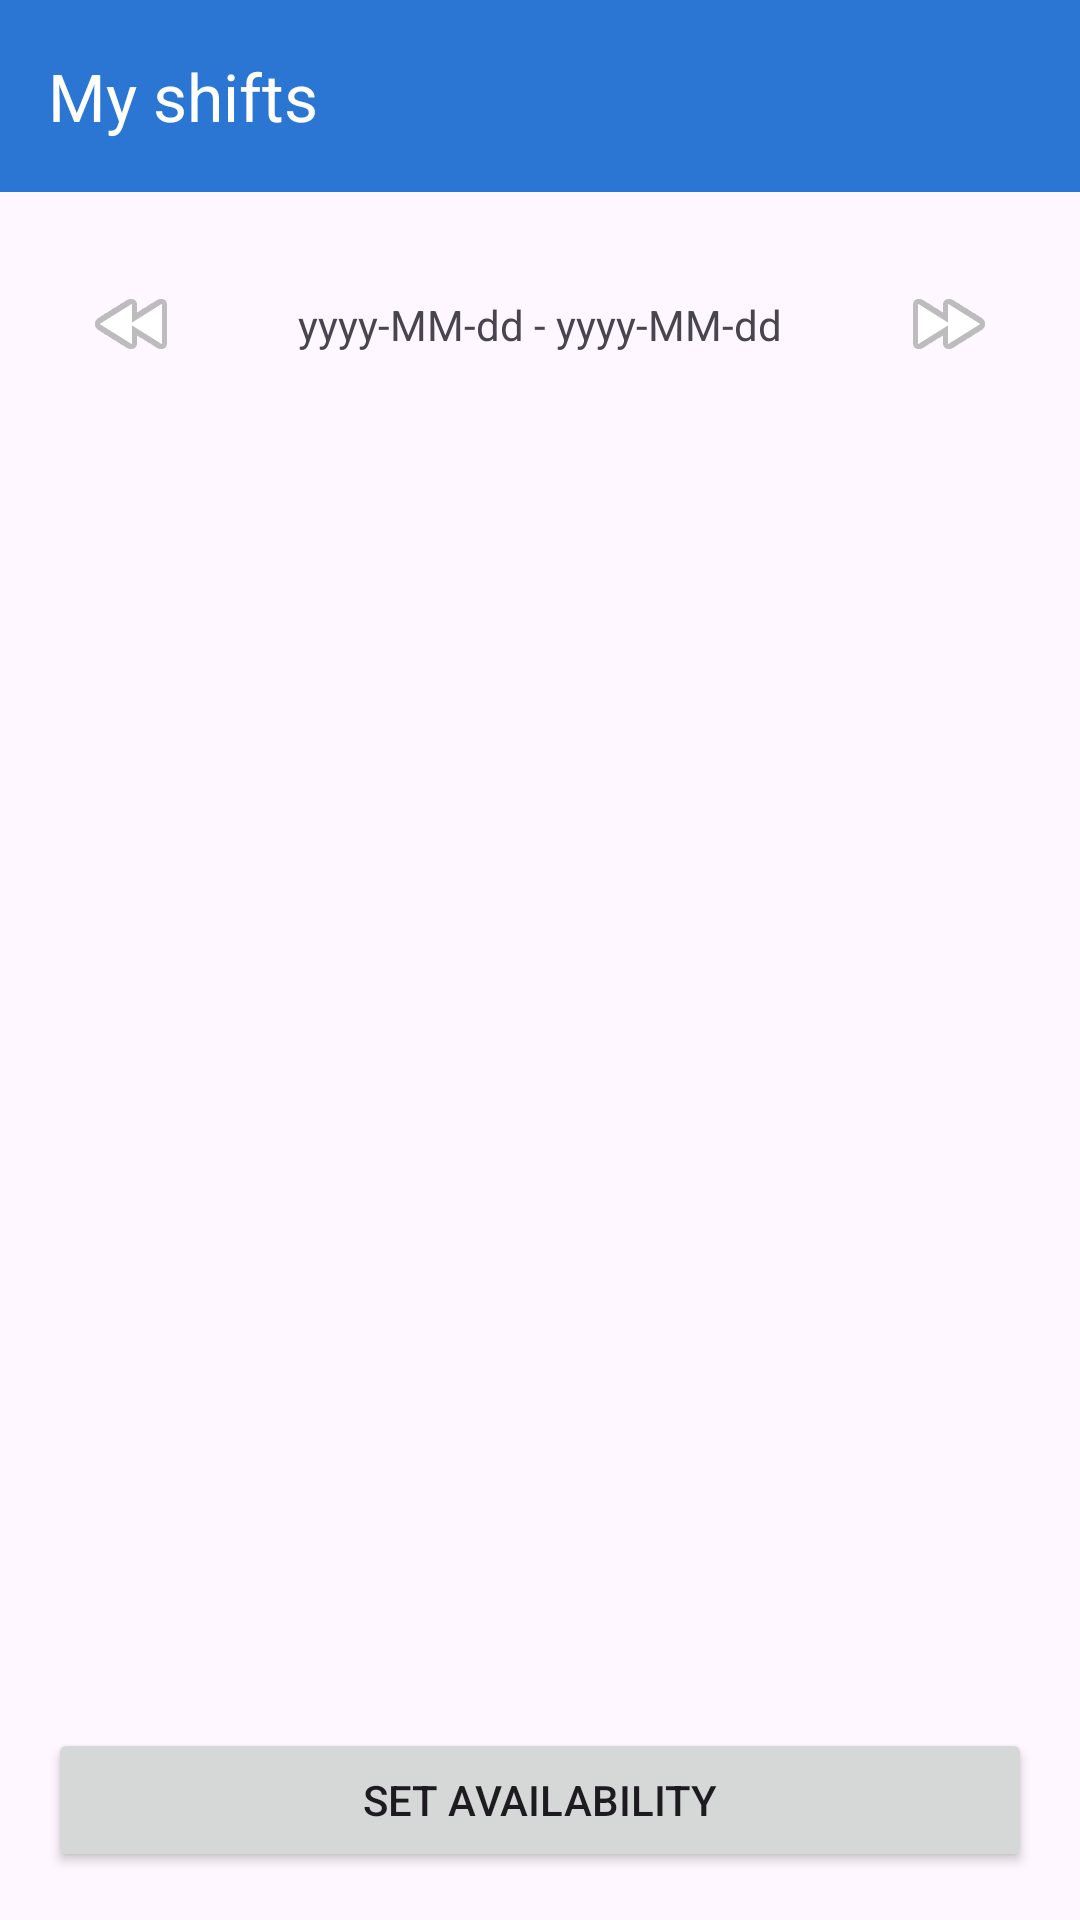

Reconstruct the res/layout file that produces this screen, plus the resources it refers to.
<!-- AndroidManifest.xml: application theme Theme.WorkConnect -->
<!-- res/layout/activity_my_shifts.xml -->
<?xml version="1.0" encoding="utf-8"?>
<androidx.drawerlayout.widget.DrawerLayout
    xmlns:android="http://schemas.android.com/apk/res/android"
    xmlns:app="http://schemas.android.com/apk/res-auto"
    android:id="@+id/drawerLayout"
    android:layout_width="match_parent"
    android:layout_height="match_parent">

    
    <LinearLayout
        android:layout_width="match_parent"
        android:layout_height="match_parent"
        android:orientation="vertical">

        <com.google.android.material.appbar.MaterialToolbar
            android:id="@+id/toolbar"
            android:layout_width="match_parent"
            android:layout_height="?attr/actionBarSize"
            android:background="@color/primaryBlue"
            app:title="My shifts"
            app:titleTextColor="@android:color/white" />

        <androidx.constraintlayout.widget.ConstraintLayout
            android:layout_width="match_parent"
            android:layout_height="match_parent"
            android:padding="16dp">

            
            <ImageButton
                android:id="@+id/btn_prev"
                android:layout_width="wrap_content"
                android:layout_height="wrap_content"
                android:background="?attr/selectableItemBackgroundBorderless"
                android:contentDescription="Previous week"
                android:minWidth="48dp"
                android:minHeight="48dp"
                android:padding="12dp"
                android:scaleType="centerInside"
                android:src="@android:drawable/ic_media_rew"
                app:layout_constraintStart_toStartOf="parent"
                app:layout_constraintTop_toTopOf="parent" />

            <TextView
                android:id="@+id/tv_range"
                android:layout_width="0dp"
                android:layout_height="wrap_content"
                android:gravity="center"
                android:text="yyyy-MM-dd - yyyy-MM-dd"
                android:textSize="14sp"
                app:layout_constraintTop_toTopOf="@id/btn_prev"
                app:layout_constraintBottom_toBottomOf="@id/btn_prev"
                app:layout_constraintStart_toEndOf="@id/btn_prev"
                app:layout_constraintEnd_toStartOf="@id/btn_next"
                android:layout_marginStart="8dp"
                android:layout_marginEnd="8dp"/>

            <ImageButton
                android:id="@+id/btn_next"
                android:layout_width="wrap_content"
                android:layout_height="wrap_content"
                android:background="?attr/selectableItemBackgroundBorderless"
                android:contentDescription="Next week"
                android:minWidth="48dp"
                android:minHeight="48dp"
                android:padding="12dp"
                android:scaleType="centerInside"
                android:src="@android:drawable/ic_media_ff"
                app:layout_constraintTop_toTopOf="@id/btn_prev"
                app:layout_constraintEnd_toEndOf="parent" />

            <androidx.recyclerview.widget.RecyclerView
                android:id="@+id/rv_my_shifts"
                android:layout_width="0dp"
                android:layout_height="0dp"
                android:paddingTop="12dp"
                app:layout_constraintTop_toBottomOf="@id/btn_prev"
                app:layout_constraintStart_toStartOf="parent"
                app:layout_constraintEnd_toEndOf="parent"
                app:layout_constraintBottom_toTopOf="@id/btn_availability" />

            <Button
                android:id="@+id/btn_availability"
                android:layout_width="0dp"
                android:layout_height="wrap_content"
                android:text="Set Availability"
                app:layout_constraintStart_toStartOf="parent"
                app:layout_constraintEnd_toEndOf="parent"
                app:layout_constraintBottom_toBottomOf="parent"
                android:layout_marginTop="12dp" />

        </androidx.constraintlayout.widget.ConstraintLayout>

    </LinearLayout>

    
    <com.google.android.material.navigation.NavigationView
        android:id="@+id/navView"
        android:layout_width="wrap_content"
        android:layout_height="match_parent"
        android:layout_gravity="start"
        app:headerLayout="@layout/drawer_header"
        app:menu="@menu/drawer_menu"
        app:itemIconTint="@color/primaryBlue"
        app:itemTextColor="@android:color/black"/>

</androidx.drawerlayout.widget.DrawerLayout>
<!-- res/layout/drawer_header.xml (included above) -->
<?xml version="1.0" encoding="utf-8"?>
<LinearLayout xmlns:android="http://schemas.android.com/apk/res/android"
    android:layout_width="match_parent"
    android:layout_height="wrap_content"
    android:orientation="vertical"
    android:padding="16dp"
    android:background="@color/primaryBlue">

    <TextView
        android:id="@+id/tv_header_name"
        android:layout_width="wrap_content"
        android:layout_height="wrap_content"
        android:text="Employee Name"
        android:textColor="@android:color/white"
        android:textStyle="bold"
        android:textSize="18sp" />

    <TextView
        android:id="@+id/tv_header_company"
        android:layout_width="wrap_content"
        android:layout_height="wrap_content"
        android:text="Company"
        android:textColor="@android:color/white"
        android:textSize="14sp"
        android:layout_marginTop="4dp" />

</LinearLayout>
<!-- resources referenced by this layout -->
<resources>
  <color name="primaryBlue">#2A76D2</color>
  <style name="Theme.WorkConnect" parent="Theme.Material3.DayNight.NoActionBar">
          <item name="colorPrimary">@color/primaryBlue</item>
          <item name="colorOnPrimary">@color/white</item>
          <item name="colorSecondary">@color/secondaryBlue</item>
          <item name="colorOnSecondary">@color/white</item>
      </style>
  <color name="white">#FFFFFFFF</color>
  <color name="secondaryBlue">#4FA6F0</color>
</resources>
